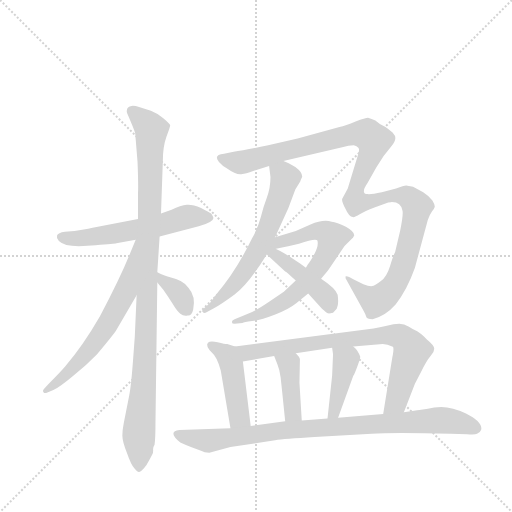
t = 0.00 s
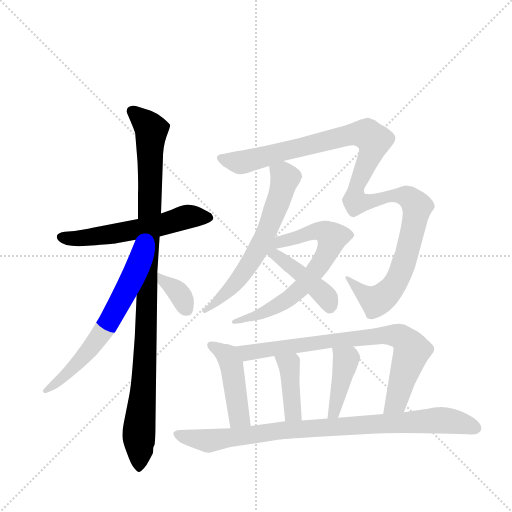
t = 2.04 s
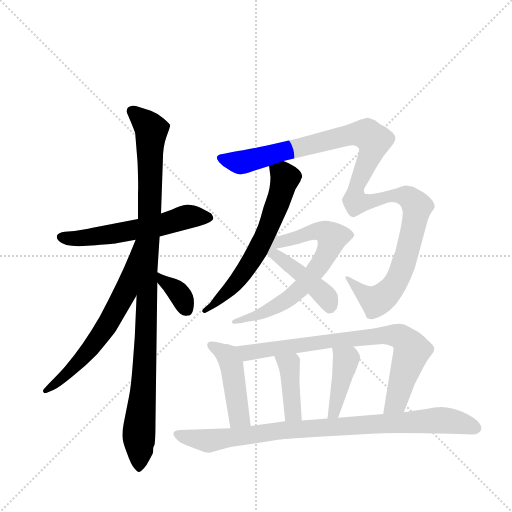
t = 4.09 s
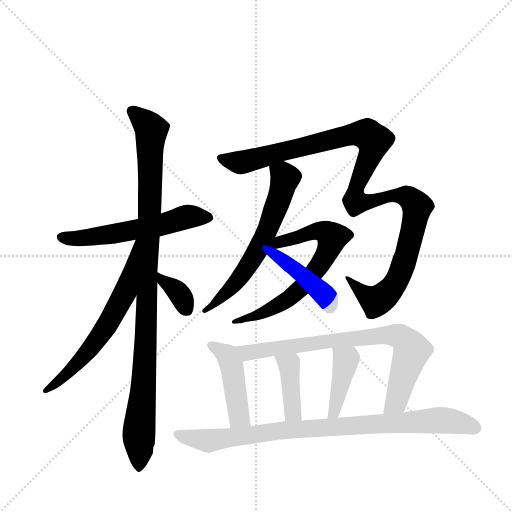
t = 6.13 s
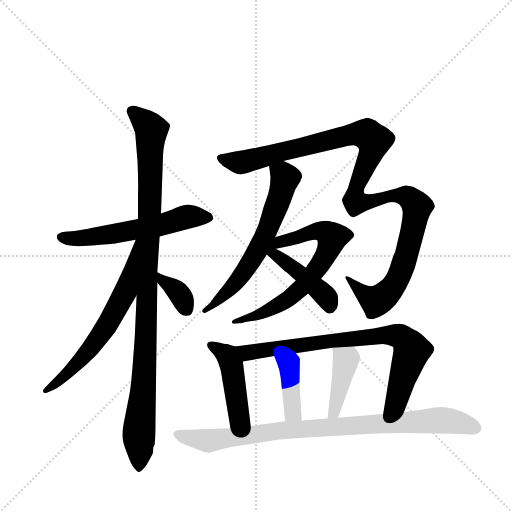
t = 8.18 s
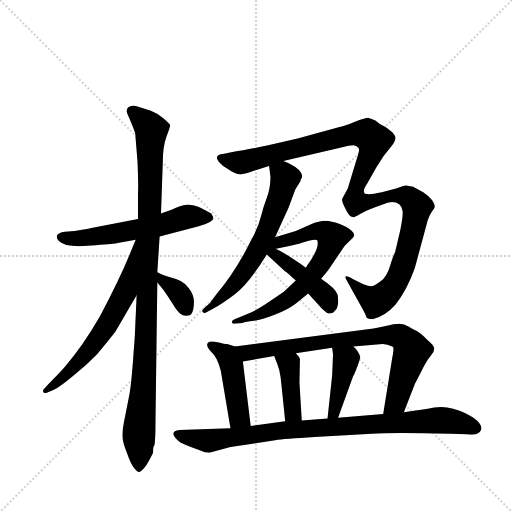
t = 10.22 s

The animated SVG that drew these frames (rendered in a browser with its animation timeline set to each time). Animation: 13 CSS @keyframes rules; one cycle of 10.22 s.

<svg version="1.1" viewBox="0 0 1024 1024" xmlns="http://www.w3.org/2000/svg">
  <g stroke="lightgray" stroke-dasharray="1,1" stroke-width="1" transform="scale(4, 4)">
    <line x1="0" y1="0" x2="256" y2="256"></line>
    <line x1="256" y1="0" x2="0" y2="256"></line>
    <line x1="128" y1="0" x2="128" y2="256"></line>
    <line x1="0" y1="128" x2="256" y2="128"></line>
  </g>
  <g transform="scale(0.92, -0.92) translate(60, -900)">
    <style type="text/css">
      
        @keyframes keyframes0 {
          from {
            stroke: blue;
            stroke-dashoffset: 583;
            stroke-width: 128;
          }
          65% {
            animation-timing-function: step-end;
            stroke: blue;
            stroke-dashoffset: 0;
            stroke-width: 128;
          }
          to {
            stroke: black;
            stroke-width: 1024;
          }
        }
        #make-me-a-hanzi-animation-0 {
          animation: keyframes0 0.7244466145833334s both;
          animation-delay: 0s;
          animation-timing-function: linear;
        }
      
        @keyframes keyframes1 {
          from {
            stroke: blue;
            stroke-dashoffset: 1046;
            stroke-width: 128;
          }
          77% {
            animation-timing-function: step-end;
            stroke: blue;
            stroke-dashoffset: 0;
            stroke-width: 128;
          }
          to {
            stroke: black;
            stroke-width: 1024;
          }
        }
        #make-me-a-hanzi-animation-1 {
          animation: keyframes1 1.1012369791666667s both;
          animation-delay: 0.7244466145833334s;
          animation-timing-function: linear;
        }
      
        @keyframes keyframes2 {
          from {
            stroke: blue;
            stroke-dashoffset: 644;
            stroke-width: 128;
          }
          68% {
            animation-timing-function: step-end;
            stroke: blue;
            stroke-dashoffset: 0;
            stroke-width: 128;
          }
          to {
            stroke: black;
            stroke-width: 1024;
          }
        }
        #make-me-a-hanzi-animation-2 {
          animation: keyframes2 0.7740885416666666s both;
          animation-delay: 1.82568359375s;
          animation-timing-function: linear;
        }
      
        @keyframes keyframes3 {
          from {
            stroke: blue;
            stroke-dashoffset: 357;
            stroke-width: 128;
          }
          54% {
            animation-timing-function: step-end;
            stroke: blue;
            stroke-dashoffset: 0;
            stroke-width: 128;
          }
          to {
            stroke: black;
            stroke-width: 1024;
          }
        }
        #make-me-a-hanzi-animation-3 {
          animation: keyframes3 0.54052734375s both;
          animation-delay: 2.5997721354166665s;
          animation-timing-function: linear;
        }
      
        @keyframes keyframes4 {
          from {
            stroke: blue;
            stroke-dashoffset: 633;
            stroke-width: 128;
          }
          67% {
            animation-timing-function: step-end;
            stroke: blue;
            stroke-dashoffset: 0;
            stroke-width: 128;
          }
          to {
            stroke: black;
            stroke-width: 1024;
          }
        }
        #make-me-a-hanzi-animation-4 {
          animation: keyframes4 0.76513671875s both;
          animation-delay: 3.1402994791666665s;
          animation-timing-function: linear;
        }
      
        @keyframes keyframes5 {
          from {
            stroke: blue;
            stroke-dashoffset: 1197;
            stroke-width: 128;
          }
          80% {
            animation-timing-function: step-end;
            stroke: blue;
            stroke-dashoffset: 0;
            stroke-width: 128;
          }
          to {
            stroke: black;
            stroke-width: 1024;
          }
        }
        #make-me-a-hanzi-animation-5 {
          animation: keyframes5 1.22412109375s both;
          animation-delay: 3.9054361979166665s;
          animation-timing-function: linear;
        }
      
        @keyframes keyframes6 {
          from {
            stroke: blue;
            stroke-dashoffset: 695;
            stroke-width: 128;
          }
          69% {
            animation-timing-function: step-end;
            stroke: blue;
            stroke-dashoffset: 0;
            stroke-width: 128;
          }
          to {
            stroke: black;
            stroke-width: 1024;
          }
        }
        #make-me-a-hanzi-animation-6 {
          animation: keyframes6 0.8155924479166666s both;
          animation-delay: 5.129557291666666s;
          animation-timing-function: linear;
        }
      
        @keyframes keyframes7 {
          from {
            stroke: blue;
            stroke-dashoffset: 433;
            stroke-width: 128;
          }
          58% {
            animation-timing-function: step-end;
            stroke: blue;
            stroke-dashoffset: 0;
            stroke-width: 128;
          }
          to {
            stroke: black;
            stroke-width: 1024;
          }
        }
        #make-me-a-hanzi-animation-7 {
          animation: keyframes7 0.6023763020833334s both;
          animation-delay: 5.945149739583333s;
          animation-timing-function: linear;
        }
      
        @keyframes keyframes8 {
          from {
            stroke: blue;
            stroke-dashoffset: 455;
            stroke-width: 128;
          }
          60% {
            animation-timing-function: step-end;
            stroke: blue;
            stroke-dashoffset: 0;
            stroke-width: 128;
          }
          to {
            stroke: black;
            stroke-width: 1024;
          }
        }
        #make-me-a-hanzi-animation-8 {
          animation: keyframes8 0.6202799479166666s both;
          animation-delay: 6.547526041666666s;
          animation-timing-function: linear;
        }
      
        @keyframes keyframes9 {
          from {
            stroke: blue;
            stroke-dashoffset: 797;
            stroke-width: 128;
          }
          72% {
            animation-timing-function: step-end;
            stroke: blue;
            stroke-dashoffset: 0;
            stroke-width: 128;
          }
          to {
            stroke: black;
            stroke-width: 1024;
          }
        }
        #make-me-a-hanzi-animation-9 {
          animation: keyframes9 0.8986002604166666s both;
          animation-delay: 7.167805989583333s;
          animation-timing-function: linear;
        }
      
        @keyframes keyframes10 {
          from {
            stroke: blue;
            stroke-dashoffset: 407;
            stroke-width: 128;
          }
          57% {
            animation-timing-function: step-end;
            stroke: blue;
            stroke-dashoffset: 0;
            stroke-width: 128;
          }
          to {
            stroke: black;
            stroke-width: 1024;
          }
        }
        #make-me-a-hanzi-animation-10 {
          animation: keyframes10 0.5812174479166666s both;
          animation-delay: 8.06640625s;
          animation-timing-function: linear;
        }
      
        @keyframes keyframes11 {
          from {
            stroke: blue;
            stroke-dashoffset: 414;
            stroke-width: 128;
          }
          57% {
            animation-timing-function: step-end;
            stroke: blue;
            stroke-dashoffset: 0;
            stroke-width: 128;
          }
          to {
            stroke: black;
            stroke-width: 1024;
          }
        }
        #make-me-a-hanzi-animation-11 {
          animation: keyframes11 0.5869140625s both;
          animation-delay: 8.647623697916666s;
          animation-timing-function: linear;
        }
      
        @keyframes keyframes12 {
          from {
            stroke: blue;
            stroke-dashoffset: 905;
            stroke-width: 128;
          }
          75% {
            animation-timing-function: step-end;
            stroke: blue;
            stroke-dashoffset: 0;
            stroke-width: 128;
          }
          to {
            stroke: black;
            stroke-width: 1024;
          }
        }
        #make-me-a-hanzi-animation-12 {
          animation: keyframes12 0.9864908854166666s both;
          animation-delay: 9.234537760416666s;
          animation-timing-function: linear;
        }
      
    </style>
    
      <path d="M 287 386 L 372 408 Q 404 417 404 426 Q 402 432 399 436 Q 395 439 377 448 Q 359 456 346 455 Q 333 454 313 444 L 290 436 L 240 424 L 147 406 Q 139 404 102 398 L 81 396 Q 66 394 64 388 Q 62 382 68 376 Q 81 363 121 365 L 148 367 Q 190 370 193 371 L 235 379 L 287 386 Z" fill="lightgray"></path>
    
      <path d="M 282 308 L 287 386 L 290 436 L 294 550 Q 294 581 302 603 Q 310 624 310 628 Q 309 631 295 643 Q 281 654 268 659 L 244 667 Q 228 672 224 669 Q 216 667 216 661 Q 214 656 219 648 L 227 629 Q 234 612 234 609 L 239 548 Q 241 497 240 480 L 240 424 L 237 258 L 233 168 L 229 114 Q 225 60 221 41 L 209 -20 Q 206 -35 206 -47 Q 206 -60 216 -85 Q 225 -111 232 -118 Q 238 -126 242 -126 Q 246 -126 253 -118 Q 259 -111 264 -101 L 271 -88 Q 273 -85 273 -79 Q 272 -73 276 -67 Q 278 -53 278 -18 L 282 286 L 282 308 Z" fill="lightgray"></path>
    
      <path d="M 235 379 L 224 352 Q 201 295 157 212 Q 120 148 82 104 Q 72 92 46 66 L 35 54 Q 32 50 35 47 Q 37 44 43 47 L 56 52 Q 68 57 98 82 Q 128 106 151 130 Q 183 168 192 181 L 237 258 C 323 405 246 407 235 379 Z" fill="lightgray"></path>
    
      <path d="M 282 286 L 295 270 Q 305 256 315 240 Q 325 223 332 218 Q 339 212 348 214 Q 357 213 360 227 Q 366 256 350 274 Q 340 291 308 298 Q 298 300 282 308 C 255 321 263 309 282 286 Z" fill="lightgray"></path>
    
      <path d="M 538 384 L 567 448 L 582 488 L 593 506 Q 593 508 597 516 Q 597 526 582 537 Q 566 547 556 550 C 528 561 522 564 525 539 L 528 515 Q 528 491 520 470 Q 512 449 507 428 Q 502 407 488 382 Q 453 310 410 260 L 396 241 L 386 232 Q 376 224 381 222 Q 383 217 390 222 L 405 230 Q 420 238 450 260 Q 479 281 520 347 L 538 384 Z" fill="lightgray"></path>
    
      <path d="M 556 550 L 684 580 Q 698 584 709 584 Q 716 582 719 579 Q 722 576 719 566 L 696 490 L 684 468 Q 682 463 691 446 Q 699 428 707 428 Q 711 427 722 434 Q 733 441 754 449 L 784 460 Q 791 460 792 461 Q 812 461 815 442 Q 817 433 810 399 L 799 352 Q 795 345 788 322 Q 781 299 768 289 Q 754 278 749 278 Q 743 277 730 282 L 708 293 Q 695 301 691 299 Q 691 294 693 292 L 730 225 Q 734 218 736 212 Q 737 206 750 206 Q 778 213 800 238 Q 825 270 842 318 L 870 422 Q 874 433 879 440 Q 884 446 885 450 Q 886 454 880 464 Q 874 473 860 482 L 838 494 L 823 497 Q 818 497 801 490 L 770 482 Q 747 477 739 478 Q 723 479 739 502 L 758 536 Q 773 562 790 581 Q 806 599 795 610 Q 792 614 778 624 Q 763 631 756 638 Q 745 643 740 644 Q 735 644 713 636 Q 691 627 678 624 L 587 599 L 523 584 Q 471 573 448 570 L 427 566 Q 403 564 416 548 Q 424 539 432 535 Q 456 518 467 522 Q 472 522 492 529 L 525 539 L 556 550 Z" fill="lightgray"></path>
    
      <path d="M 584 241 L 610 262 L 638 294 L 653 312 L 689 365 L 706 382 Q 707 382 710 388 Q 711 396 692 407 Q 672 417 661 418 Q 643 424 615 412 L 583 398 L 538 384 C 483 367 497 349 526 356 L 548 361 Q 566 364 590 370 Q 627 383 630 377 Q 633 366 624 349 Q 615 332 612 329 Q 609 326 605 318 L 583 290 L 557 266 L 525 244 Q 494 223 479 218 L 450 206 Q 444 204 444 200 Q 444 196 450 196 L 467 198 Q 470 200 488 202 Q 506 204 537 216 Q 568 228 584 241 Z" fill="lightgray"></path>
    
      <path d="M 610 262 L 640 229 Q 650 220 653 219 Q 655 218 664 220 L 672 229 Q 677 238 674 259 Q 670 273 638 294 L 605 318 C 506 390 498 367 520 347 L 560 310 Q 562 310 583 290 L 610 262 Z" fill="lightgray"></path>
    
      <path d="M 451 147 L 434 152 Q 429 152 413 156 Q 397 160 392 155 Q 386 148 401 133 Q 412 124 420 94 L 441 -31 C 446 -61 489 -56 485 -26 L 468 114 C 464 143 464 143 451 147 Z" fill="lightgray"></path>
    
      <path d="M 818 4 L 842 66 L 855 91 Q 868 117 876 126 Q 884 134 884 142 Q 884 149 868 162 Q 856 175 847 180 Q 837 184 828 190 Q 819 196 808 196 Q 796 196 781 192 Q 765 188 752 186 L 451 147 C 421 143 438 109 468 114 L 536 126 L 583 132 L 662 144 L 708 147 L 772 152 Q 782 152 794 146 Q 796 145 795 136 Q 794 127 793 124 L 773 0 C 768 -30 807 -24 818 4 Z" fill="lightgray"></path>
    
      <path d="M 536 126 L 543 108 Q 548 96 550 80 Q 552 63 560 -16 C 563 -46 598 -44 596 -14 L 591 68 L 592 119 Q 592 123 583 132 C 562 154 525 154 536 126 Z" fill="lightgray"></path>
    
      <path d="M 664 130 L 662 83 L 652 -10 C 649 -40 665 -36 675 -8 L 708 83 Q 710 85 717 104 Q 724 122 723 125 Q 718 139 708 147 C 686 167 658 174 662 144 L 664 130 Z" fill="lightgray"></path>
    
      <path d="M 355 -72 L 377 -80 Q 384 -84 395 -84 L 441 -72 L 538 -57 Q 557 -54 624 -50 L 748 -43 Q 793 -40 920 -43 L 955 -44 Q 972 -46 977 -43 Q 984 -40 986 -34 Q 990 -18 953 1 Q 915 20 884 14 Q 853 8 847 8 L 818 4 L 773 0 L 675 -8 L 652 -10 L 596 -14 L 560 -16 L 485 -26 L 441 -31 L 330 -35 Q 303 -38 332 -62 Q 345 -68 355 -72 Z" fill="lightgray"></path>
    
    
      <clipPath id="make-me-a-hanzi-clip-0">
        <path d="M 287 386 L 372 408 Q 404 417 404 426 Q 402 432 399 436 Q 395 439 377 448 Q 359 456 346 455 Q 333 454 313 444 L 290 436 L 240 424 L 147 406 Q 139 404 102 398 L 81 396 Q 66 394 64 388 Q 62 382 68 376 Q 81 363 121 365 L 148 367 Q 190 370 193 371 L 235 379 L 287 386 Z"></path>
      </clipPath>
      <path clip-path="url(#make-me-a-hanzi-clip-0)" d="M 73 384 L 158 387 L 302 414 L 344 428 L 395 428" fill="none" id="make-me-a-hanzi-animation-0" stroke-dasharray="455 910" stroke-linecap="round"></path>
    
      <clipPath id="make-me-a-hanzi-clip-1">
        <path d="M 282 308 L 287 386 L 290 436 L 294 550 Q 294 581 302 603 Q 310 624 310 628 Q 309 631 295 643 Q 281 654 268 659 L 244 667 Q 228 672 224 669 Q 216 667 216 661 Q 214 656 219 648 L 227 629 Q 234 612 234 609 L 239 548 Q 241 497 240 480 L 240 424 L 237 258 L 233 168 L 229 114 Q 225 60 221 41 L 209 -20 Q 206 -35 206 -47 Q 206 -60 216 -85 Q 225 -111 232 -118 Q 238 -126 242 -126 Q 246 -126 253 -118 Q 259 -111 264 -101 L 271 -88 Q 273 -85 273 -79 Q 272 -73 276 -67 Q 278 -53 278 -18 L 282 286 L 282 308 Z"></path>
      </clipPath>
      <path clip-path="url(#make-me-a-hanzi-clip-1)" d="M 228 657 L 269 618 L 256 127 L 242 -33 L 243 -115" fill="none" id="make-me-a-hanzi-animation-1" stroke-dasharray="918 1836" stroke-linecap="round"></path>
    
      <clipPath id="make-me-a-hanzi-clip-2">
        <path d="M 235 379 L 224 352 Q 201 295 157 212 Q 120 148 82 104 Q 72 92 46 66 L 35 54 Q 32 50 35 47 Q 37 44 43 47 L 56 52 Q 68 57 98 82 Q 128 106 151 130 Q 183 168 192 181 L 237 258 C 323 405 246 407 235 379 Z"></path>
      </clipPath>
      <path clip-path="url(#make-me-a-hanzi-clip-2)" d="M 238 372 L 212 264 L 167 184 L 96 97 L 39 51" fill="none" id="make-me-a-hanzi-animation-2" stroke-dasharray="516 1032" stroke-linecap="round"></path>
    
      <clipPath id="make-me-a-hanzi-clip-3">
        <path d="M 282 286 L 295 270 Q 305 256 315 240 Q 325 223 332 218 Q 339 212 348 214 Q 357 213 360 227 Q 366 256 350 274 Q 340 291 308 298 Q 298 300 282 308 C 255 321 263 309 282 286 Z"></path>
      </clipPath>
      <path clip-path="url(#make-me-a-hanzi-clip-3)" d="M 288 303 L 294 289 L 326 267 L 348 226" fill="none" id="make-me-a-hanzi-animation-3" stroke-dasharray="229 458" stroke-linecap="round"></path>
    
      <clipPath id="make-me-a-hanzi-clip-4">
        <path d="M 538 384 L 567 448 L 582 488 L 593 506 Q 593 508 597 516 Q 597 526 582 537 Q 566 547 556 550 C 528 561 522 564 525 539 L 528 515 Q 528 491 520 470 Q 512 449 507 428 Q 502 407 488 382 Q 453 310 410 260 L 396 241 L 386 232 Q 376 224 381 222 Q 383 217 390 222 L 405 230 Q 420 238 450 260 Q 479 281 520 347 L 538 384 Z"></path>
      </clipPath>
      <path clip-path="url(#make-me-a-hanzi-clip-4)" d="M 533 534 L 560 514 L 516 387 L 468 304 L 435 266 L 386 226" fill="none" id="make-me-a-hanzi-animation-4" stroke-dasharray="505 1010" stroke-linecap="round"></path>
    
      <clipPath id="make-me-a-hanzi-clip-5">
        <path d="M 556 550 L 684 580 Q 698 584 709 584 Q 716 582 719 579 Q 722 576 719 566 L 696 490 L 684 468 Q 682 463 691 446 Q 699 428 707 428 Q 711 427 722 434 Q 733 441 754 449 L 784 460 Q 791 460 792 461 Q 812 461 815 442 Q 817 433 810 399 L 799 352 Q 795 345 788 322 Q 781 299 768 289 Q 754 278 749 278 Q 743 277 730 282 L 708 293 Q 695 301 691 299 Q 691 294 693 292 L 730 225 Q 734 218 736 212 Q 737 206 750 206 Q 778 213 800 238 Q 825 270 842 318 L 870 422 Q 874 433 879 440 Q 884 446 885 450 Q 886 454 880 464 Q 874 473 860 482 L 838 494 L 823 497 Q 818 497 801 490 L 770 482 Q 747 477 739 478 Q 723 479 739 502 L 758 536 Q 773 562 790 581 Q 806 599 795 610 Q 792 614 778 624 Q 763 631 756 638 Q 745 643 740 644 Q 735 644 713 636 Q 691 627 678 624 L 587 599 L 523 584 Q 471 573 448 570 L 427 566 Q 403 564 416 548 Q 424 539 432 535 Q 456 518 467 522 Q 472 522 492 529 L 525 539 L 556 550 Z"></path>
      </clipPath>
      <path clip-path="url(#make-me-a-hanzi-clip-5)" d="M 422 557 L 450 548 L 477 549 L 715 610 L 739 607 L 753 595 L 714 493 L 714 462 L 742 461 L 799 475 L 826 473 L 847 451 L 842 422 L 804 292 L 773 254 L 753 247 L 694 296" fill="none" id="make-me-a-hanzi-animation-5" stroke-dasharray="1069 2138" stroke-linecap="round"></path>
    
      <clipPath id="make-me-a-hanzi-clip-6">
        <path d="M 584 241 L 610 262 L 638 294 L 653 312 L 689 365 L 706 382 Q 707 382 710 388 Q 711 396 692 407 Q 672 417 661 418 Q 643 424 615 412 L 583 398 L 538 384 C 483 367 497 349 526 356 L 548 361 Q 566 364 590 370 Q 627 383 630 377 Q 633 366 624 349 Q 615 332 612 329 Q 609 326 605 318 L 583 290 L 557 266 L 525 244 Q 494 223 479 218 L 450 206 Q 444 204 444 200 Q 444 196 450 196 L 467 198 Q 470 200 488 202 Q 506 204 537 216 Q 568 228 584 241 Z"></path>
      </clipPath>
      <path clip-path="url(#make-me-a-hanzi-clip-6)" d="M 531 358 L 545 373 L 616 395 L 643 397 L 662 384 L 632 320 L 569 252 L 510 220 L 449 201" fill="none" id="make-me-a-hanzi-animation-6" stroke-dasharray="567 1134" stroke-linecap="round"></path>
    
      <clipPath id="make-me-a-hanzi-clip-7">
        <path d="M 610 262 L 640 229 Q 650 220 653 219 Q 655 218 664 220 L 672 229 Q 677 238 674 259 Q 670 273 638 294 L 605 318 C 506 390 498 367 520 347 L 560 310 Q 562 310 583 290 L 610 262 Z"></path>
      </clipPath>
      <path clip-path="url(#make-me-a-hanzi-clip-7)" d="M 529 347 L 632 271 L 653 249 L 657 231" fill="none" id="make-me-a-hanzi-animation-7" stroke-dasharray="305 610" stroke-linecap="round"></path>
    
      <clipPath id="make-me-a-hanzi-clip-8">
        <path d="M 451 147 L 434 152 Q 429 152 413 156 Q 397 160 392 155 Q 386 148 401 133 Q 412 124 420 94 L 441 -31 C 446 -61 489 -56 485 -26 L 468 114 C 464 143 464 143 451 147 Z"></path>
      </clipPath>
      <path clip-path="url(#make-me-a-hanzi-clip-8)" d="M 398 150 L 438 119 L 461 -7 L 477 -19" fill="none" id="make-me-a-hanzi-animation-8" stroke-dasharray="327 654" stroke-linecap="round"></path>
    
      <clipPath id="make-me-a-hanzi-clip-9">
        <path d="M 818 4 L 842 66 L 855 91 Q 868 117 876 126 Q 884 134 884 142 Q 884 149 868 162 Q 856 175 847 180 Q 837 184 828 190 Q 819 196 808 196 Q 796 196 781 192 Q 765 188 752 186 L 451 147 C 421 143 438 109 468 114 L 536 126 L 583 132 L 662 144 L 708 147 L 772 152 Q 782 152 794 146 Q 796 145 795 136 Q 794 127 793 124 L 773 0 C 768 -30 807 -24 818 4 Z"></path>
      </clipPath>
      <path clip-path="url(#make-me-a-hanzi-clip-9)" d="M 459 144 L 486 134 L 730 167 L 793 172 L 812 168 L 832 145 L 834 132 L 801 26 L 780 7" fill="none" id="make-me-a-hanzi-animation-9" stroke-dasharray="669 1338" stroke-linecap="round"></path>
    
      <clipPath id="make-me-a-hanzi-clip-10">
        <path d="M 536 126 L 543 108 Q 548 96 550 80 Q 552 63 560 -16 C 563 -46 598 -44 596 -14 L 591 68 L 592 119 Q 592 123 583 132 C 562 154 525 154 536 126 Z"></path>
      </clipPath>
      <path clip-path="url(#make-me-a-hanzi-clip-10)" d="M 544 124 L 568 106 L 577 2 L 590 -8" fill="none" id="make-me-a-hanzi-animation-10" stroke-dasharray="279 558" stroke-linecap="round"></path>
    
      <clipPath id="make-me-a-hanzi-clip-11">
        <path d="M 664 130 L 662 83 L 652 -10 C 649 -40 665 -36 675 -8 L 708 83 Q 710 85 717 104 Q 724 122 723 125 Q 718 139 708 147 C 686 167 658 174 662 144 L 664 130 Z"></path>
      </clipPath>
      <path clip-path="url(#make-me-a-hanzi-clip-11)" d="M 670 138 L 692 117 L 667 4 L 657 -3" fill="none" id="make-me-a-hanzi-animation-11" stroke-dasharray="286 572" stroke-linecap="round"></path>
    
      <clipPath id="make-me-a-hanzi-clip-12">
        <path d="M 355 -72 L 377 -80 Q 384 -84 395 -84 L 441 -72 L 538 -57 Q 557 -54 624 -50 L 748 -43 Q 793 -40 920 -43 L 955 -44 Q 972 -46 977 -43 Q 984 -40 986 -34 Q 990 -18 953 1 Q 915 20 884 14 Q 853 8 847 8 L 818 4 L 773 0 L 675 -8 L 652 -10 L 596 -14 L 560 -16 L 485 -26 L 441 -31 L 330 -35 Q 303 -38 332 -62 Q 345 -68 355 -72 Z"></path>
      </clipPath>
      <path clip-path="url(#make-me-a-hanzi-clip-12)" d="M 330 -49 L 396 -58 L 555 -35 L 902 -13 L 974 -31" fill="none" id="make-me-a-hanzi-animation-12" stroke-dasharray="777 1554" stroke-linecap="round"></path>
    
  </g>
</svg>
